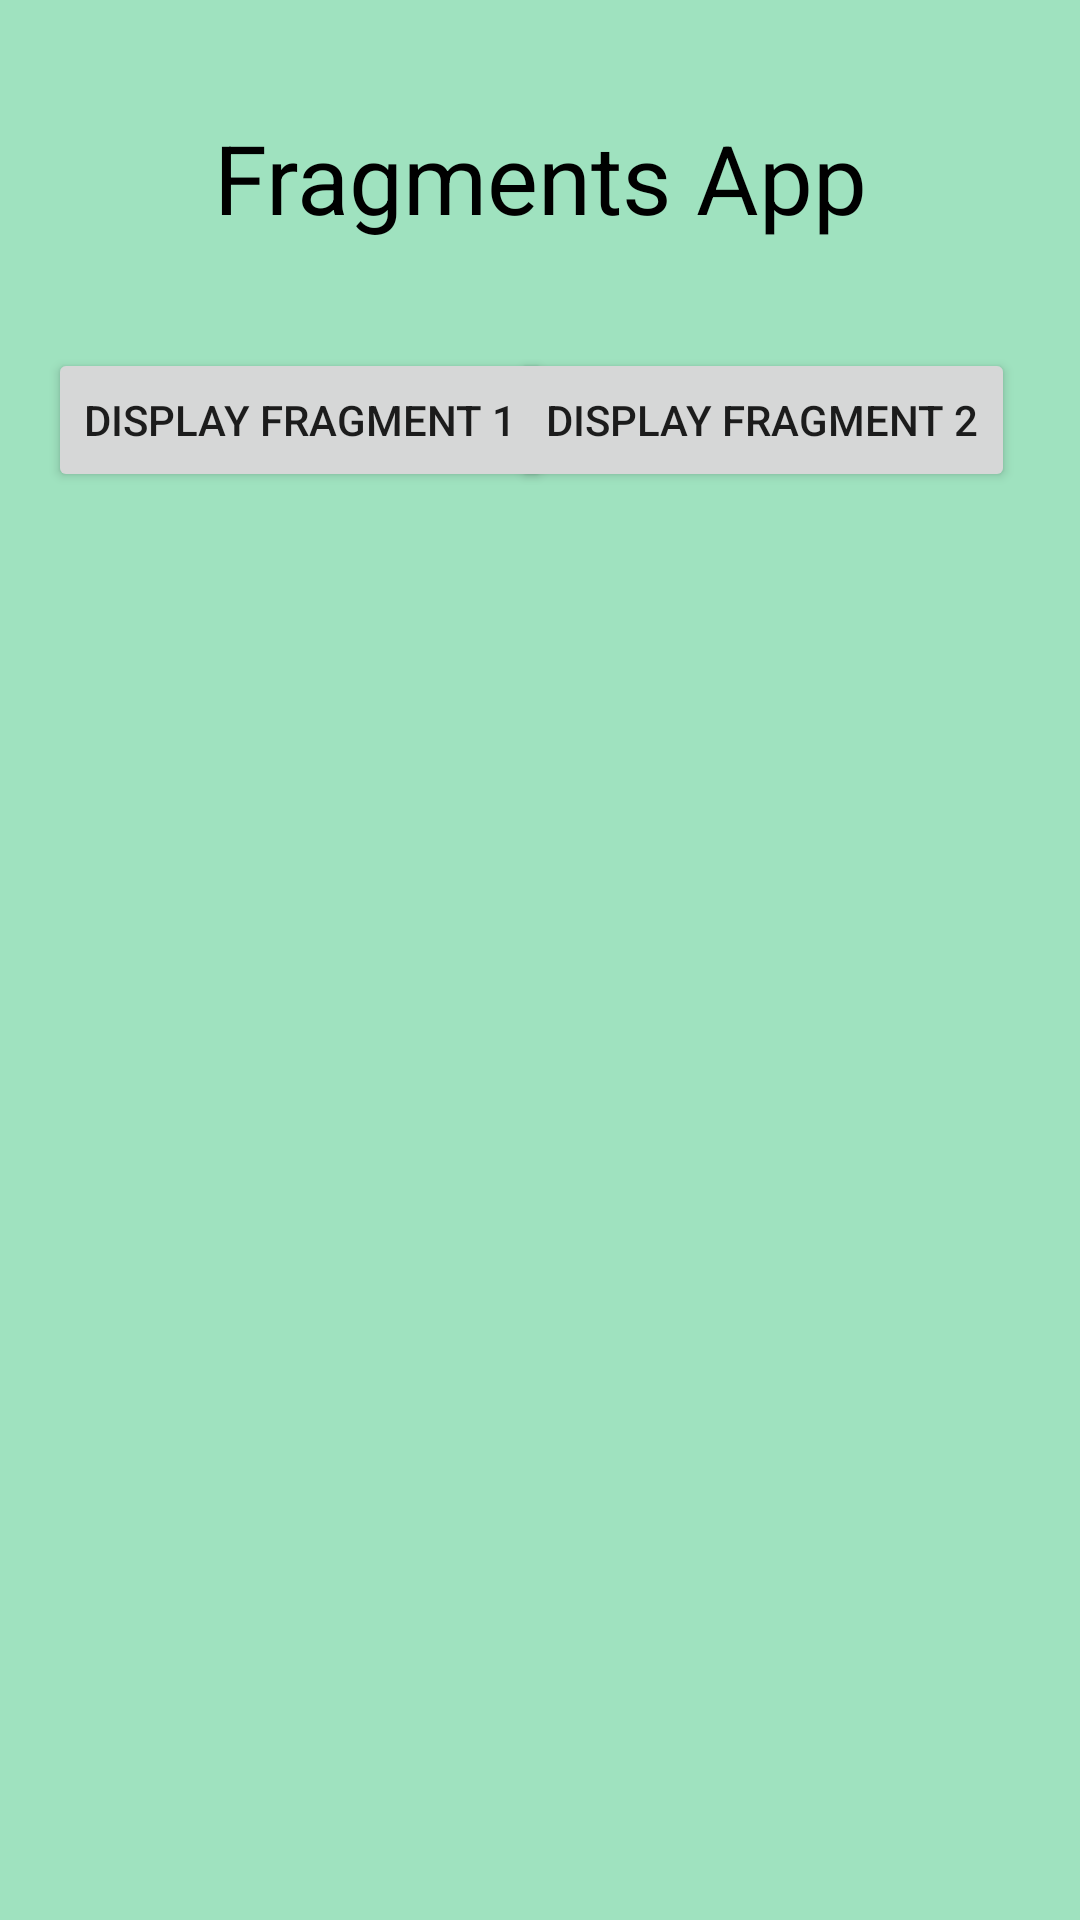

Android layout source for this screen:
<!-- AndroidManifest.xml: application theme Theme.FragementsApp -->
<!-- res/layout/activity_main.xml -->
<?xml version="1.0" encoding="utf-8"?>
<androidx.constraintlayout.widget.ConstraintLayout xmlns:android="http://schemas.android.com/apk/res/android"
    xmlns:app="http://schemas.android.com/apk/res-auto"
    xmlns:tools="http://schemas.android.com/tools"
    android:id="@+id/main"
    android:layout_width="match_parent"
    android:layout_height="match_parent"
    android:background="#9fe2bf"
    tools:context=".MainActivity">

    <TextView
        android:textColor="@color/black"
        android:textSize="32sp"
        android:layout_width="wrap_content"
        android:layout_height="wrap_content"
        android:text="Fragments App"
        app:layout_constraintBottom_toBottomOf="parent"
        app:layout_constraintEnd_toEndOf="parent"
        app:layout_constraintStart_toStartOf="parent"
        app:layout_constraintTop_toTopOf="parent"
        app:layout_constraintVertical_bias="0.063" />

    <Button
        android:id="@+id/btn1"
        android:layout_width="wrap_content"
        android:layout_height="wrap_content"
        android:layout_marginStart="16dp"
        android:layout_marginTop="116dp"
        android:text="Display Fragment 1"
        app:layout_constraintStart_toStartOf="parent"
        app:layout_constraintTop_toTopOf="parent"
        />

    <Button
        android:id="@+id/btn2"
        android:layout_width="wrap_content"
        android:layout_height="wrap_content"
        android:layout_marginTop="100dp"
        android:text="Display Fragment 2"
        app:layout_constraintBaseline_toBaselineOf="@id/btn1"
        app:layout_constraintEnd_toEndOf="parent"
        app:layout_constraintHorizontal_bias="0.887"
        app:layout_constraintStart_toStartOf="parent"
        app:layout_constraintTop_toTopOf="parent" />
    
    
    <FrameLayout
        android:id="@+id/frameLayout"
        android:layout_width="match_parent"
        android:layout_height="0dp"
        android:layout_marginTop="40dp"
        app:layout_constraintBottom_toBottomOf="parent"
        app:layout_constraintEnd_toEndOf="parent"
        app:layout_constraintStart_toStartOf="parent"
        app:layout_constraintTop_toBottomOf="@+id/btn1"
        />


</androidx.constraintlayout.widget.ConstraintLayout>
<!-- resources referenced by this layout -->
<resources>
  <style name="Theme.FragementsApp" parent="Base.Theme.FragementsApp" />
  <style name="Base.Theme.FragementsApp" parent="Theme.MaterialComponents.DayNight.DarkActionBar">
          
          
      </style>
  <!-- not gathered from this repository: default colours our renderer supplied (Android Studio template values) -->
  <color name="black">#FF000000</color>
</resources>
